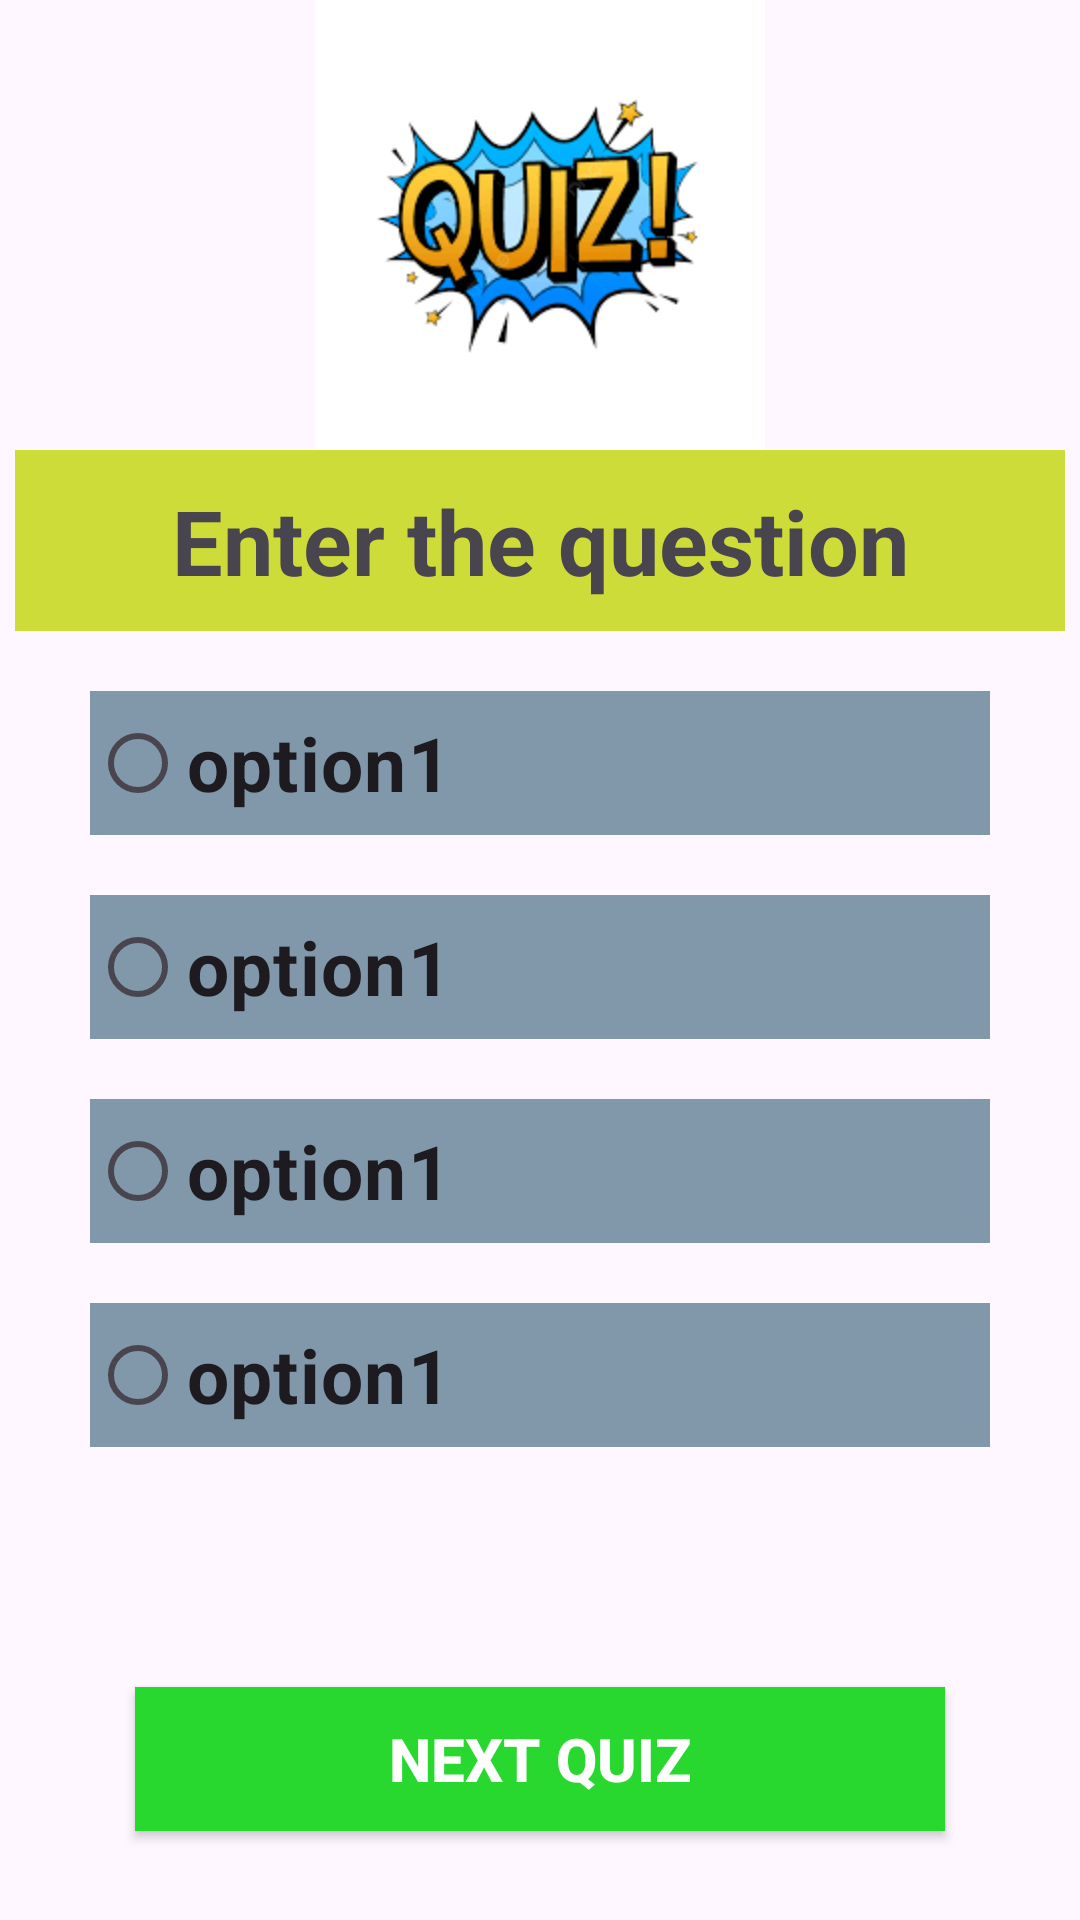

Produce the Android XML layout that renders to this screen, including the resource entries it uses.
<!-- AndroidManifest.xml: application theme Theme.Quiz_test -->
<!-- res/layout/activity_play.xml -->
<?xml version="1.0" encoding="utf-8"?>
<LinearLayout
    xmlns:android="http://schemas.android.com/apk/res/android"
    xmlns:app="http://schemas.android.com/apk/res-auto"
    xmlns:tools="http://schemas.android.com/tools"
    android:layout_width="match_parent"
    android:layout_height="match_parent"
    android:orientation="vertical"
    tools:context=".play_activity">

    <ImageView
        android:layout_width="150dp"
        android:layout_height="150dp"
        android:src="@drawable/quiz"
        android:layout_gravity="center"/>
    <TextView
        android:id="@+id/queston_Tv"
        android:layout_width="match_parent"
        android:layout_height="wrap_content"
        android:text="Enter the question"
        android:textSize="30sp"
        android:textStyle="bold"
        android:layout_marginHorizontal="5dp"
        android:background="#CDDC39"
        android:padding="10dp"
        android:textAlignment="center"/>

    <RadioGroup
        android:id="@+id/radioGroup"
        android:layout_width="match_parent"
        android:layout_height="wrap_content"
        android:orientation="vertical">
<RadioButton
    android:id="@+id/option1"
    android:layout_width="match_parent"
    android:layout_height="wrap_content"
    android:layout_marginTop="20dp"
    android:background="#8198AB"
    android:text="option1"
    android:textStyle="bold"
    android:textSize="25dp"
    android:layout_marginHorizontal="30dp"/>
        <RadioButton
            android:id="@+id/option2"
            android:layout_width="match_parent"
            android:layout_height="wrap_content"
            android:layout_marginTop="20dp"
            android:background="#8198AB"
            android:text="option1"
            android:textStyle="bold"
            android:textSize="25dp"
            android:layout_marginHorizontal="30dp"/>
        <RadioButton
            android:id="@+id/option3"
            android:layout_width="match_parent"
            android:layout_height="wrap_content"
            android:layout_marginTop="20dp"
            android:background="#8198AB"
            android:text="option1"
            android:textStyle="bold"
            android:textSize="25dp"
            android:layout_marginHorizontal="30dp"/>
        <RadioButton
            android:id="@+id/option4"
            android:layout_width="match_parent"
            android:layout_height="wrap_content"
            android:layout_marginTop="20dp"
            android:background="#8198AB"
            android:text="option1"
            android:textStyle="bold"
            android:textSize="25dp"
            android:layout_marginHorizontal="30dp"/>

    </RadioGroup>
    <androidx.appcompat.widget.AppCompatButton
        android:id="@+id/next"
        android:layout_width="match_parent"
        android:layout_height="wrap_content"
        android:text="Next Quiz"
        android:layout_marginTop="80dp"
        android:textStyle="bold"
        android:textSize="20dp"
        android:layout_marginHorizontal="45dp"
     android:background="#28D82F"
        android:textColor="@color/white"/>

</LinearLayout>
<!-- resources referenced by this layout -->
<resources>
  <!-- drawable quiz: png bitmap (drawable, 6778 bytes) -->
  <style name="Theme.Quiz_test" parent="Base.Theme.Quiz_test" />
  <style name="Base.Theme.Quiz_test" parent="Theme.Material3.DayNight.NoActionBar">
          
          
      </style>
  <!-- not gathered from this repository: default colours our renderer supplied (Android Studio template values) -->
  <color name="white">#FFFFFFFF</color>
</resources>
